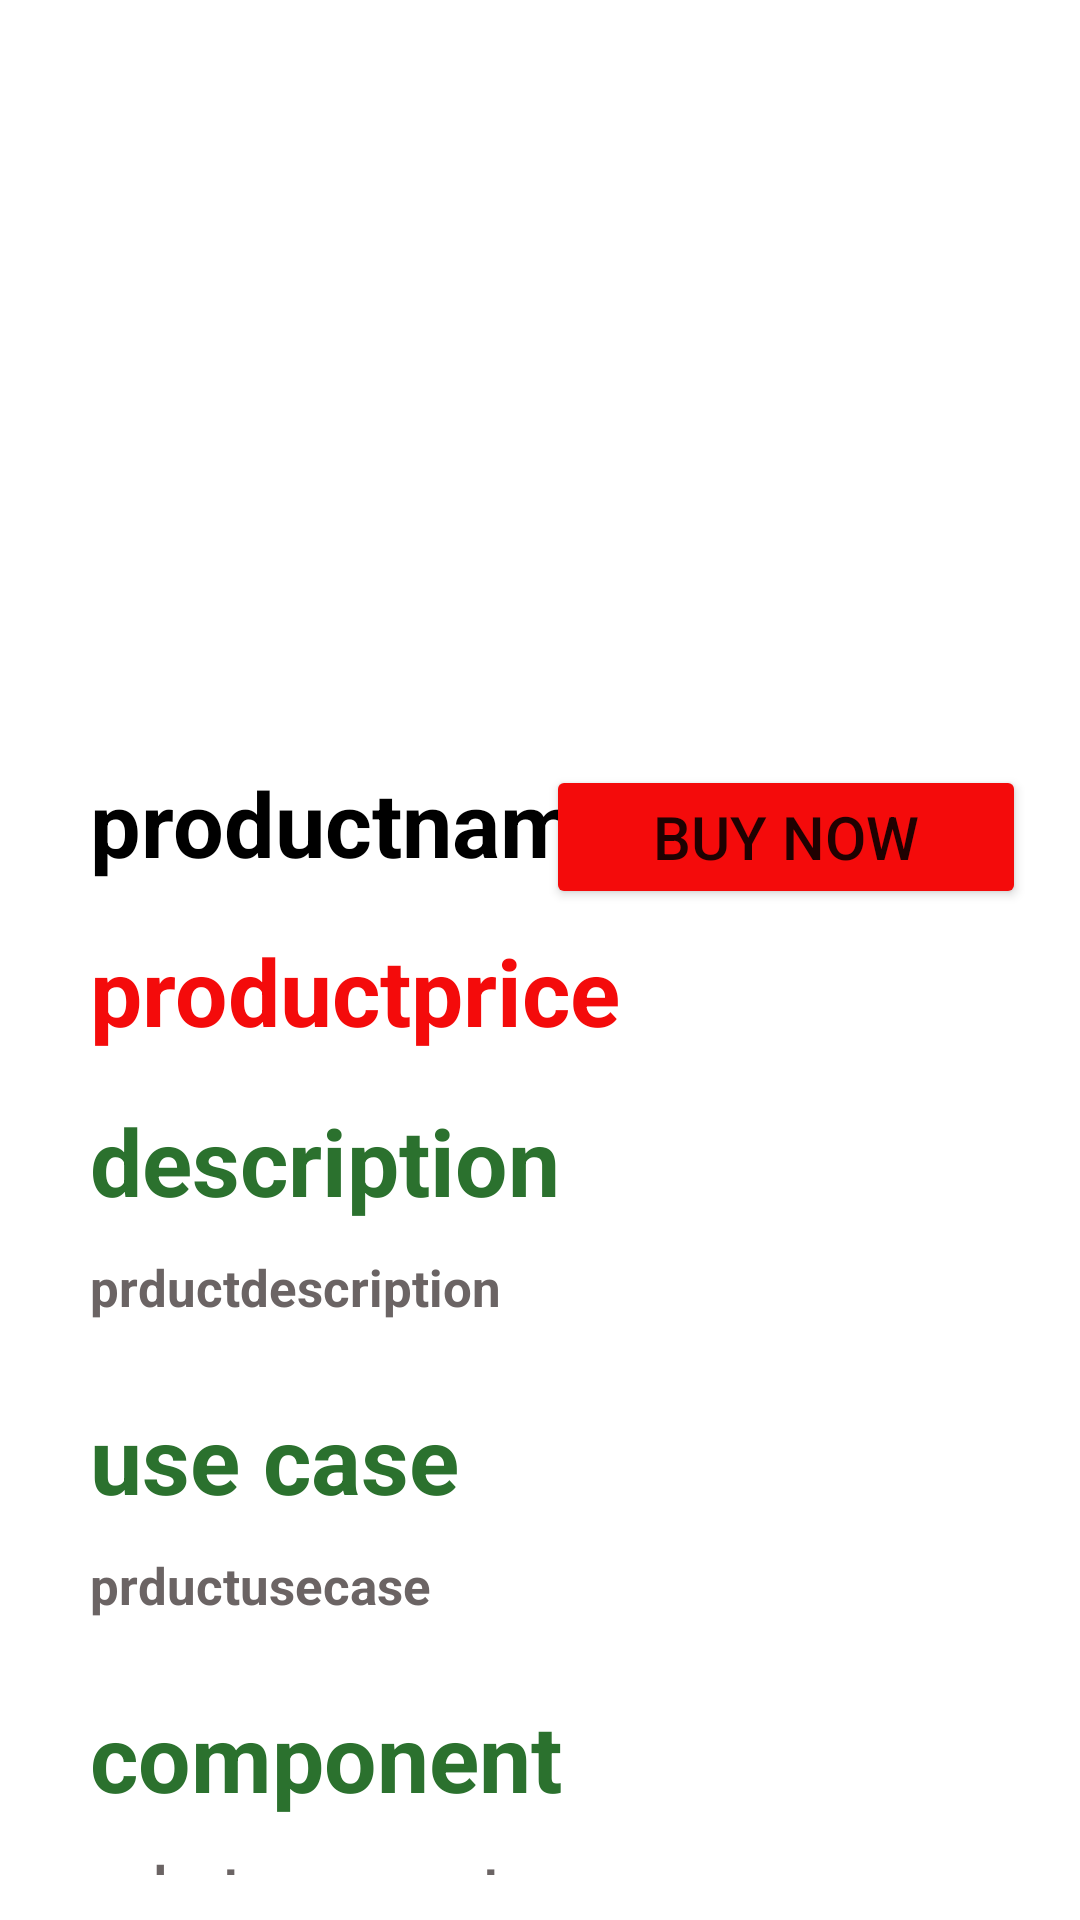

Produce the Android XML layout that renders to this screen, including the resource entries it uses.
<!-- AndroidManifest.xml: application theme Theme.Product -->
<!-- res/layout/fragment_product.xml -->
<?xml version="1.0" encoding="utf-8"?>
<RelativeLayout xmlns:android="http://schemas.android.com/apk/res/android"
    xmlns:tools="http://schemas.android.com/tools"
    android:layout_width="match_parent"
    android:layout_height="match_parent"
    tools:context=".ProductFragment">

    <ImageView
        android:id="@+id/productimage"
        android:layout_width="match_parent"
        android:layout_height="220dp"
        android:layout_marginTop="14dp"
        android:src="@mipmap/ic_launcher" />

    <TextView
        android:id="@+id/productname"
        android:layout_width="wrap_content"
        android:layout_height="wrap_content"
        android:layout_below="@+id/productimage"
        android:layout_marginLeft="30dp"
        android:layout_marginTop="20dp"
        android:hint="productname"
        android:textColor="#000000"
        android:textSize="30dp"
        android:text="productname"
        android:textStyle="bold" />


    <TextView
        android:id="@+id/productprice"
        android:layout_width="wrap_content"
        android:layout_height="wrap_content"
        android:layout_below="@+id/productname"
        android:layout_marginLeft="30dp"
        android:layout_marginTop="15dp"
        android:hint="productprice"
        android:text="productprice"
        android:textColor="@color/red"
        android:textSize="31sp"
        android:textStyle="bold" />

    <TextView
        android:id="@+id/description"
        android:layout_width="wrap_content"
        android:layout_height="wrap_content"
        android:layout_below="@+id/productprice"
        android:layout_marginLeft="30dp"
        android:layout_marginTop="15dp"
        android:hint="=description"
        android:text="description"
        android:textColor="@color/colorPrimary"
        android:textSize="31sp"
        android:textStyle="bold" />

    <TextView
        android:id="@+id/productdescription"
        android:layout_width="wrap_content"
        android:layout_height="wrap_content"
        android:layout_below="@+id/description"
        android:layout_marginLeft="30dp"
        android:layout_marginTop="10dp"
        android:layout_marginBottom="10dp"
        android:hint="productdescription"
        android:text="prductdescription"
        android:textColor="#6b6464"
        android:textSize="17sp"
        android:textStyle="bold" />

    <TextView
        android:id="@+id/usecase"
        android:layout_width="wrap_content"
        android:layout_height="wrap_content"
        android:layout_below="@+id/productdescription"
        android:layout_marginLeft="30dp"
        android:layout_marginTop="15dp"
        android:hint="=use case"
        android:text="use case"
        android:textColor="@color/colorPrimary"
        android:textSize="31sp"
        android:textStyle="bold" />

    <TextView
        android:id="@+id/productusecase"
        android:layout_width="wrap_content"
        android:layout_height="wrap_content"
        android:layout_below="@+id/usecase"
        android:layout_marginLeft="30dp"
        android:layout_marginTop="10dp"
        android:layout_marginBottom="10dp"
        android:hint="productusecase"
        android:text="prductusecase"
        android:textColor="#6b6464"
        android:textSize="17sp"
        android:textStyle="bold" />

    <TextView
        android:id="@+id/component"
        android:layout_width="wrap_content"
        android:layout_height="wrap_content"
        android:layout_below="@+id/productusecase"
        android:layout_marginLeft="30dp"
        android:layout_marginTop="15dp"
        android:hint="component"
        android:text="component"
        android:textColor="@color/colorPrimary"
        android:textSize="31sp"
        android:textStyle="bold" />

    <TextView
        android:id="@+id/productcomponent"
        android:layout_width="wrap_content"
        android:layout_height="wrap_content"
        android:layout_below="@+id/component"
        android:layout_marginLeft="30dp"
        android:layout_marginTop="10dp"
        android:layout_marginBottom="15dp"
        android:hint="productcomponent"
        android:text="prductcompenent"
        android:textColor="#6b6464"
        android:textSize="17sp"
        android:textStyle="bold" />

    <TextView
        android:id="@+id/caution"
        android:layout_width="wrap_content"
        android:layout_height="wrap_content"
        android:layout_below="@+id/productcomponent"
        android:layout_marginLeft="30dp"
        android:layout_marginTop="15dp"
        android:drawableRight="@drawable/ic_caution"
        android:hint="caution"
        android:text="caution"
        android:textColor="@color/red"
        android:textSize="31sp"
        android:textStyle="bold" />
    <TextView
        android:id="@+id/productcaution"
        android:layout_width="wrap_content"
        android:layout_height="wrap_content"
        android:layout_below="@+id/caution"
        android:layout_marginLeft="30dp"
        android:layout_marginTop="10dp"
        android:layout_marginBottom="15dp"
        android:hint="productcomponent"
        android:text="prductcompenent"

        android:textColor="#6b6464"
        android:textSize="17sp"
        android:textStyle="bold" />



    <RatingBar
        android:id="@+id/ratingbar"
        android:layout_width="wrap_content"
        android:layout_height="wrap_content"
        android:layout_below="@+id/productcaution"
        android:layout_centerHorizontal="true"
        android:layout_marginTop="10dp"
        android:layout_marginLeft="30dp"
        android:numStars="5"
        android:progressTint="@color/gold"
        android:stepSize="0.5" />

    <Button
        android:id="@+id/rate"
        android:layout_width="wrap_content"
        android:layout_height="wrap_content"
        android:layout_below="@+id/ratingbar"
        android:layout_centerHorizontal="true"
        android:layout_marginTop="5dp"
        android:layout_marginBottom="10dp"
        android:text="Rate"
        android:textSize="20dp" />


    <Button
        android:id="@+id/buy"
        android:layout_width="160dp"
        android:layout_height="wrap_content"
        android:layout_alignBottom="@+id/productname"
        android:layout_alignParentEnd="true"
        android:layout_marginStart="10dp"
        android:layout_marginTop="10dp"
        android:layout_marginEnd="18dp"
        android:layout_marginRight="20dp"
        android:layout_marginBottom="-9dp"
        android:backgroundTint="@color/red"
        android:text="Buy Now"
        android:textSize="20sp" />

</RelativeLayout>
<!-- resources referenced by this layout -->
<resources>
  <color name="colorPrimary">#2B712E</color>
  <color name="gold">#FFC107</color>
  <color name="red">#F40B0B</color>
  <!-- drawable ic_caution (drawable) -->
  <vector android:height="24dp" android:tint="#FF0000"
      android:viewportHeight="24" android:viewportWidth="24"
      android:width="24dp" xmlns:android="http://schemas.android.com/apk/res/android">
      <path android:fillColor="@android:color/white" android:pathData="M13,10.17l-2.5,-2.5V2.25C10.5,1.56 11.06,1 11.75,1S13,1.56 13,2.25V10.17zM20,12.75V11V5.25C20,4.56 19.44,4 18.75,4S17.5,4.56 17.5,5.25V11h-1V3.25C16.5,2.56 15.94,2 15.25,2S14,2.56 14,3.25v7.92l6,6V12.75zM9.5,4.25C9.5,3.56 8.94,3 8.25,3c-0.67,0 -1.2,0.53 -1.24,1.18L9.5,6.67V4.25zM13,10.17l-2.5,-2.5V2.25C10.5,1.56 11.06,1 11.75,1S13,1.56 13,2.25V10.17zM20,12.75V11V5.25C20,4.56 19.44,4 18.75,4S17.5,4.56 17.5,5.25V11h-1V3.25C16.5,2.56 15.94,2 15.25,2S14,2.56 14,3.25v7.92l6,6V12.75zM9.5,4.25C9.5,3.56 8.94,3 8.25,3c-0.67,0 -1.2,0.53 -1.24,1.18L9.5,6.67V4.25zM21.19,21.19L2.81,2.81L1.39,4.22l5.63,5.63L7,9.83v4.3c-1.11,-0.64 -2.58,-1.47 -2.6,-1.48c-0.17,-0.09 -0.34,-0.14 -0.54,-0.14c-0.26,0 -0.5,0.09 -0.7,0.26C3.12,12.78 2,13.88 2,13.88l6.8,7.18c0.57,0.6 1.35,0.94 2.18,0.94H17c0.62,0 1.18,-0.19 1.65,-0.52l-0.02,-0.02l1.15,1.15L21.19,21.19z"/>
  </vector>
  <style name="Theme.Product" parent="Theme.MaterialComponents.DayNight.DarkActionBar">
          
          <item name="colorPrimary">@color/one1</item>
          <item name="colorPrimaryVariant">@color/one</item>
          <item name="colorOnPrimary">@color/white</item>
          
          <item name="colorSecondary">@color/teal_200</item>
          <item name="colorSecondaryVariant">@color/teal_700</item>
          <item name="colorOnSecondary">@color/black</item>
          
          <item name="android:statusBarColor" tools:targetApi="l">?attr/colorPrimaryVariant</item>
          
      </style>
  <color name="one1">#2884CD</color>
  <color name="one">#1E5C8F</color>
  <color name="white">#FFFFFFFF</color>
  <color name="teal_200">#FF03DAC5</color>
  <color name="teal_700">#FF018786</color>
  <color name="black">#FF000000</color>
</resources>
